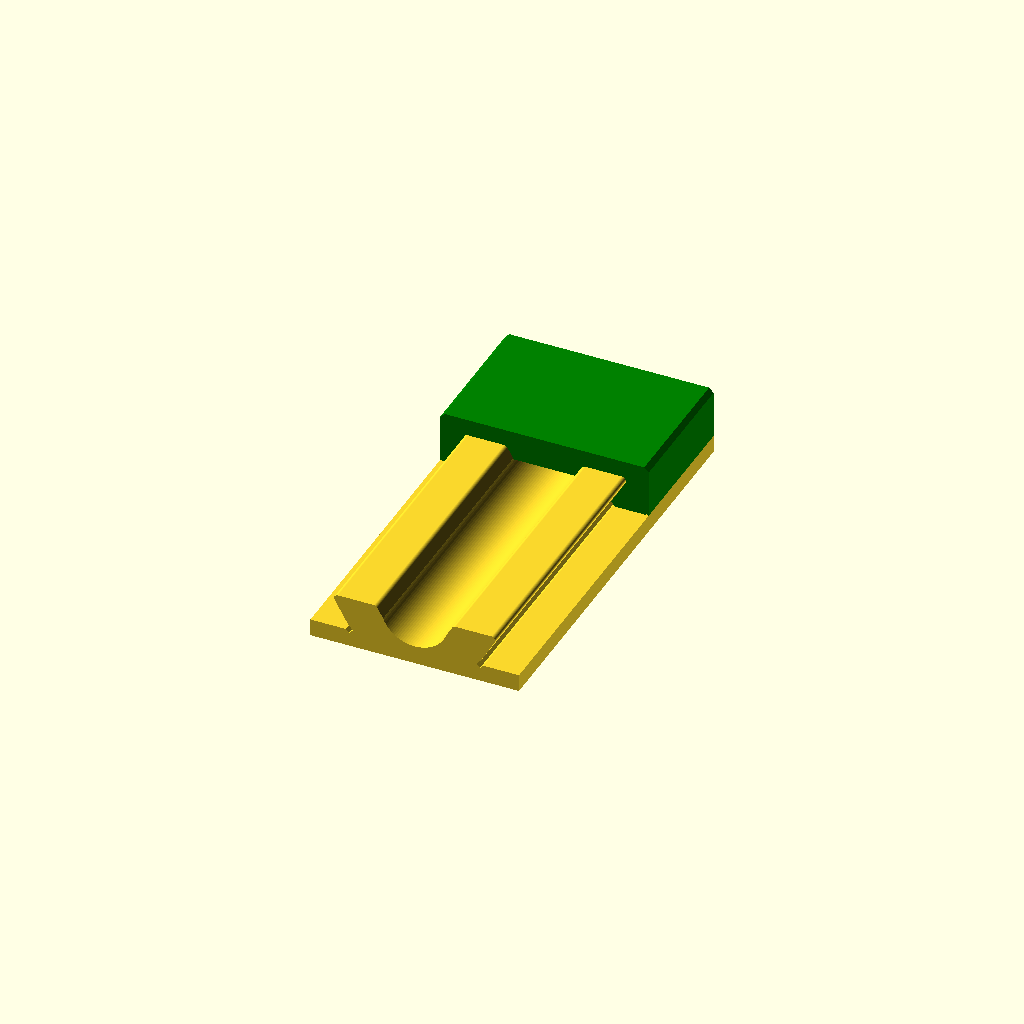
Cell 1 — every parameter at its default value.
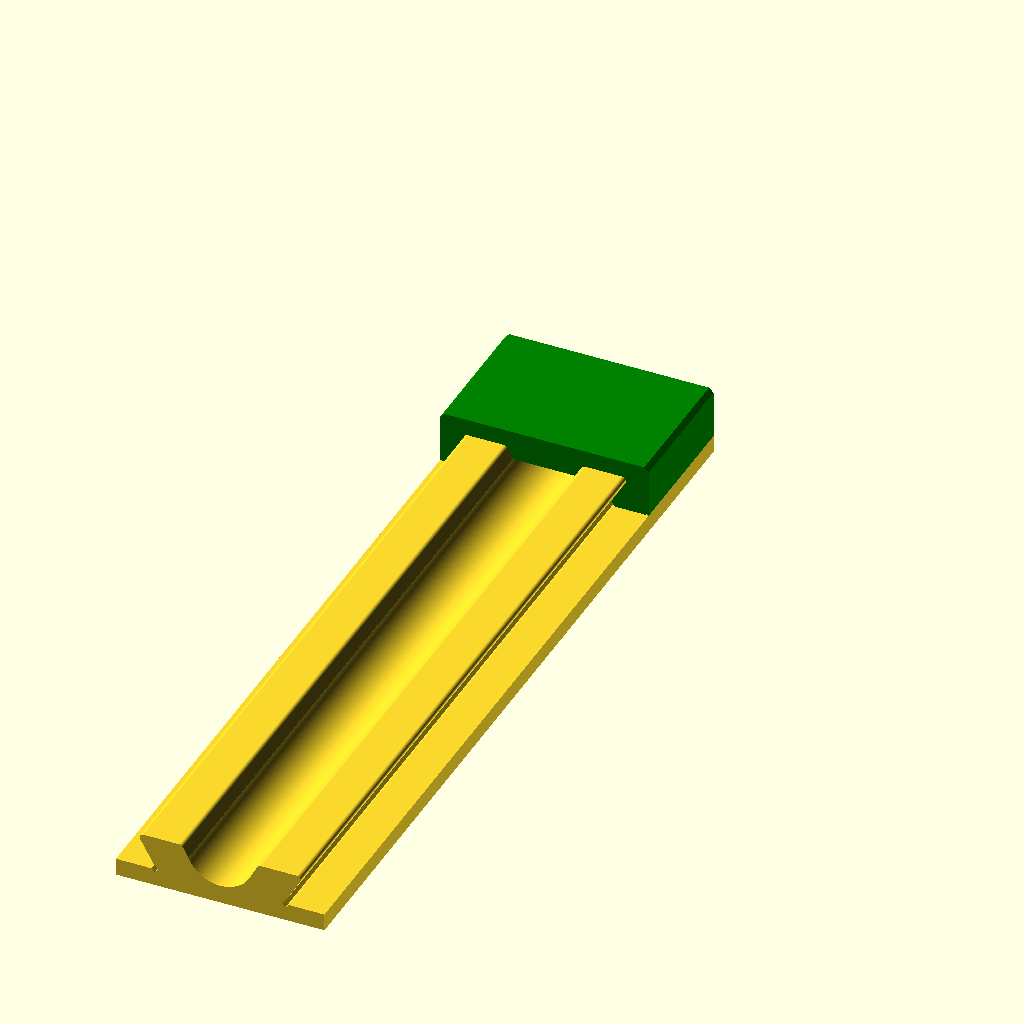
Cell 2 — Slide_length set to 120, the other parameters unchanged.
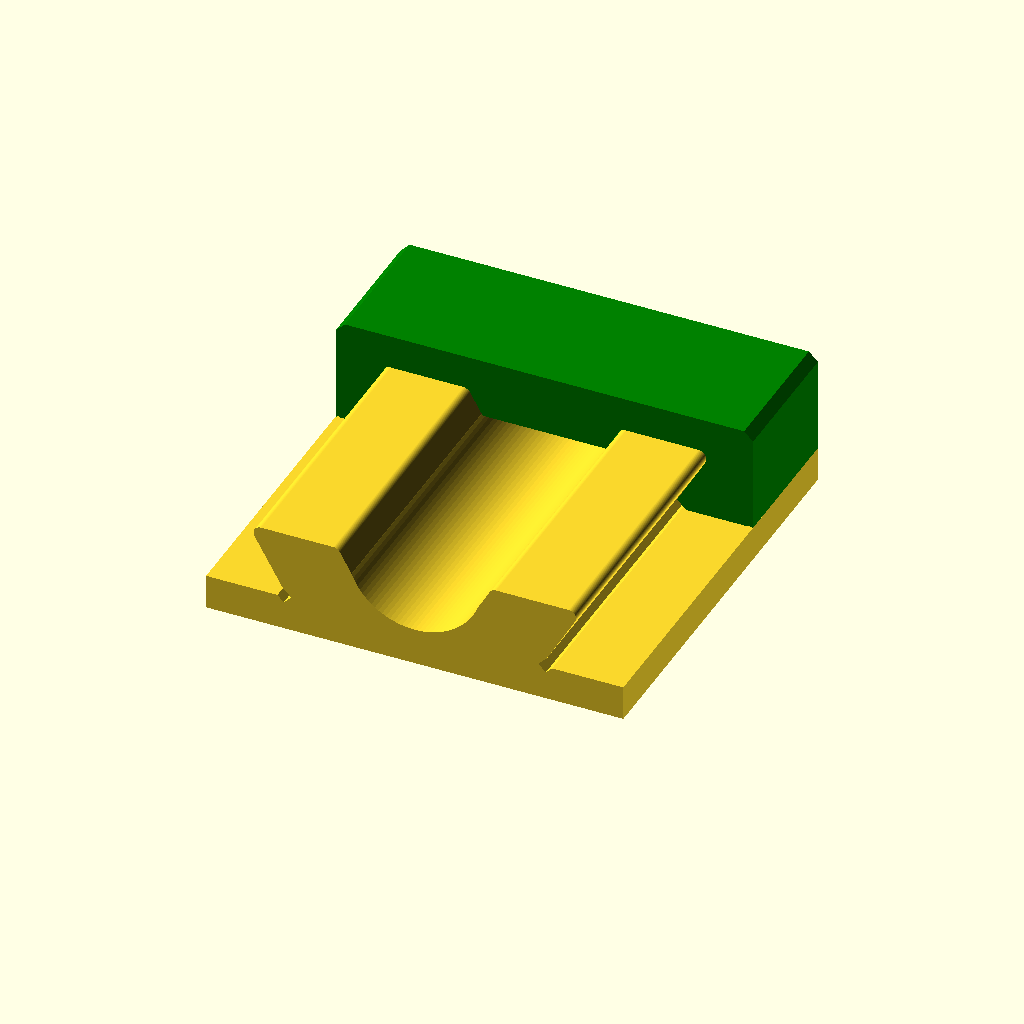
Cell 3: the same model with Slide_width = 60.
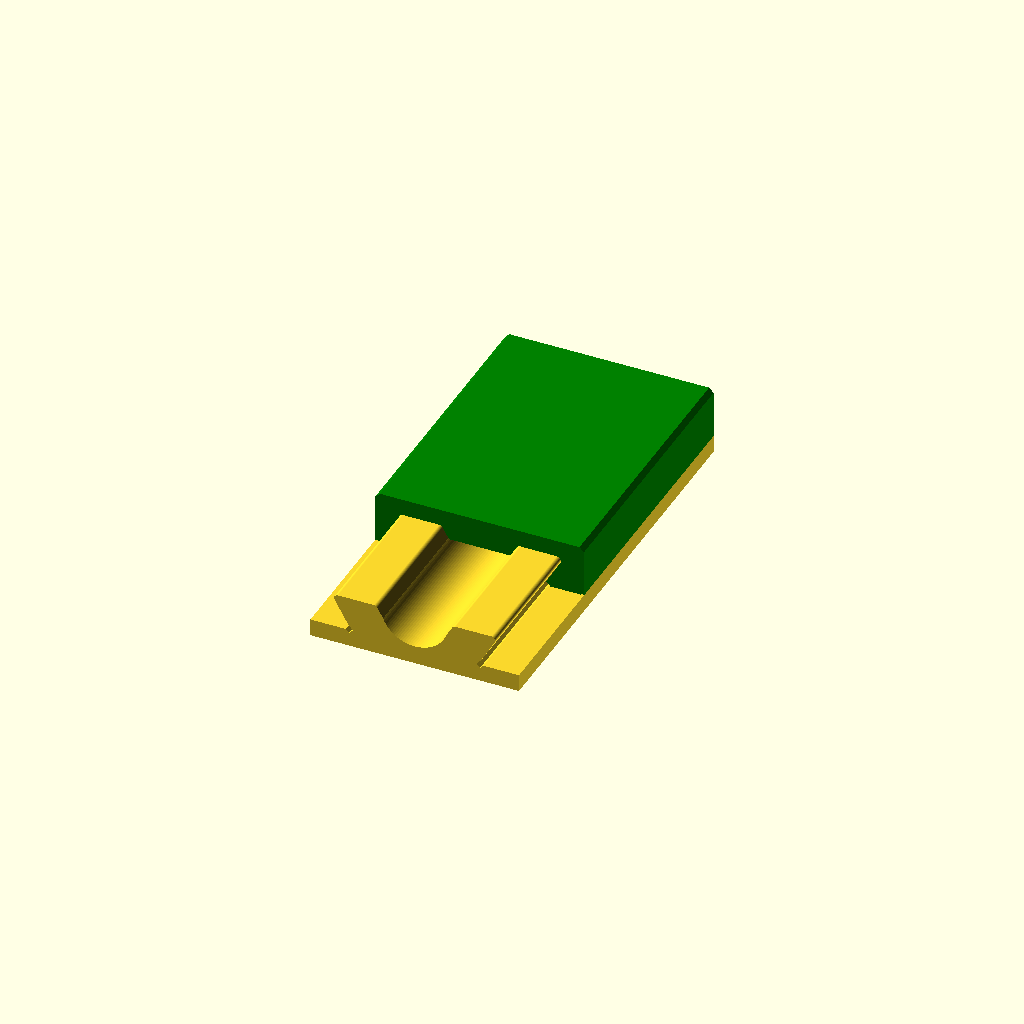
Cell 4: the same model with carriage_length = 40.
One fixed orthographic camera (rotation 55°, 0°, 25°; colour scheme Cornfield) for every cell.
The OpenSCAD source (scadFiles/2015855/3157080.scad):
///////////////////////////////////////////

/// OpenSCAD File by Ken_Applications /////

///////////////////////////////////////////



///The 4 Main Parameters below////////

///are for you to experiment with. ///

/////////// Enjoy ////////////////////



Slide_length = 60    ;

Slide_width = 30     ;

clearance = 0.1      ;//Clearance gap between parts... 0.1 default, 

carriage_length= 20   ;



////////////////////////////////////

//Viewing Parameters

$fn = 100    ;// Number of facets

View_parts = 4   ;//////.. 1=View Rail  2=View carriage 3= carriage for printing 4=assembly



////////////////////////////////////



















/////..Below Calculations ..////

Slide_height=Slide_width/4;// the slide height is fixed at 1/4 of width

r=Slide_width*0.018;//ratio for size of radius

podfcl=Slide_width*0.22;//position of dovtail from center line

rfbt=(Slide_width/4)*0.3333333;//ratio for base thickness

bcr=Slide_width*0.1625;//blue circle radius





if (View_parts ==1) base_rail_extruded ();

if (View_parts ==2)move_carriage ();

if (View_parts ==3)print_carriage();

if (View_parts ==4)base_rail_extruded ();

if (View_parts ==4) move_carriage ();

   

///////////////////////////////////////////

/////// The Module's used /////////////////

module left_hand_rail(){

difference(){

    rotate(a=-60, v=[0,0,1])

    square([Slide_height*3,Slide_width*0.15],center=true);

    translate([0,(Slide_height*1.5)-r,0]) square([Slide_width,Slide_height*2],center=true);

    translate([0,-(Slide_height*1.5)+r,0]) square([Slide_width,Slide_height*2],center=true);

     }

}







module left_and_right_hand_rail(){

mirror(v= [0, 1, 0] ) { 

translate([podfcl,0,0]) offset(r=r) left_hand_rail();

}

 

translate([-podfcl,0,0]) offset(r=r) left_hand_rail();

}



module base_rail_without_recess(){

 union(){   

square([Slide_width/2,Slide_width/8],true);

 left_and_right_hand_rail(); 

   translate([0,-rfbt,0])  square([Slide_width,Slide_height/3],center=true);

 

 }  

}



module base_rail(){

 difference(){

  base_rail_without_recess();

   translate([0,Slide_width*.126,0])  circle(bcr);

   translate([-Slide_width*0.314,-Slide_width*0.039,0]) rotate(a=45, v=[0,0,1]) square(r*1.4,true);

 translate([Slide_width*0.314,-Slide_width*0.039,0]) rotate(a=45, v=[0,0,1]) square(r*1.4,true);

 }   

    

}





module add_bit (){

    difference(){

    translate([0,Slide_height-rfbt*2,0])  square([Slide_width,Slide_height],center=true); 

    translate([0,Slide_height-clearance-rfbt*2,0]) color("green") square([Slide_width-clearance*3,Slide_height-clearance],center=true);

    } 

}



module top_rail(){

   

  offset(r=-clearance)  

      difference(){

      translate([0,Slide_height-rfbt*2,0])square([Slide_width,Slide_height],center=true); 

      base_rail_without_recess();

    }



  union()

    add_bit();

    

    //fill in bottom gap

    translate([-Slide_width*0.492,-Slide_height*0.166,0]) square([Slide_width*0.165,clearance+0.2],false);

    translate([Slide_width*0.322,-Slide_height*0.166,0]) square([Slide_width*0.165,clearance+0.2],false);

    

 

 }

 

module top_rail_chamfered (){

 difference(){

    top_rail(); 

     

   //draw the chamfer squares

   translate([-Slide_width*0.314,-Slide_width*0.049,0]) rotate(a=45, v=[0,0,1]) square(r*2.6,true);

   translate([Slide_width*0.314,-Slide_width*0.049,0]) rotate(a=45, v=[0,0,1]) square(r*2.6,true);

   translate([-Slide_width*0.5,Slide_width*0.22,0]) rotate(a=45, v=[0,0,1]) square(r*2.6,true);

   translate([Slide_width*0.5,Slide_width*0.22,0]) rotate(a=45, v=[0,0,1]) square(r*2.6,true);

 

 }

 }

 

module base_rail_extruded (){   

translate([0,0,Slide_height/2]) rotate(a=90,v=[1,0,0])linear_extrude(0,0,Slide_length) base_rail();

}

 

module move_carriage (){

   color("Green")translate([0,-0,Slide_height/2]) rotate(a=90,v=[1,0,0])linear_extrude(0,0,carriage_length) top_rail_chamfered();

  }

 

  

 

  

module print_carriage(){

   

 rotate(a=180,v=[0,1,0]) translate([Slide_width+rfbt,0,-rfbt-Slide_height])  move_carriage(); 

   

 } 

 

 

 









//Animate_carriage=1; // 1=Animate  0= No Animation

//if (Animate_carriage==1) translate([0,$t*-Slide_length*1.1,0]) move_carriage();

//if (Animate_carriage==0) move_carriage(); 

 

 
Customizer parameters (derived from the source; name, type, default, range or options):
Slide_length: number, default 60
Slide_width: number, default 30
clearance: number, default 0.1
carriage_length: number, default 20
View_parts: number, default 4
